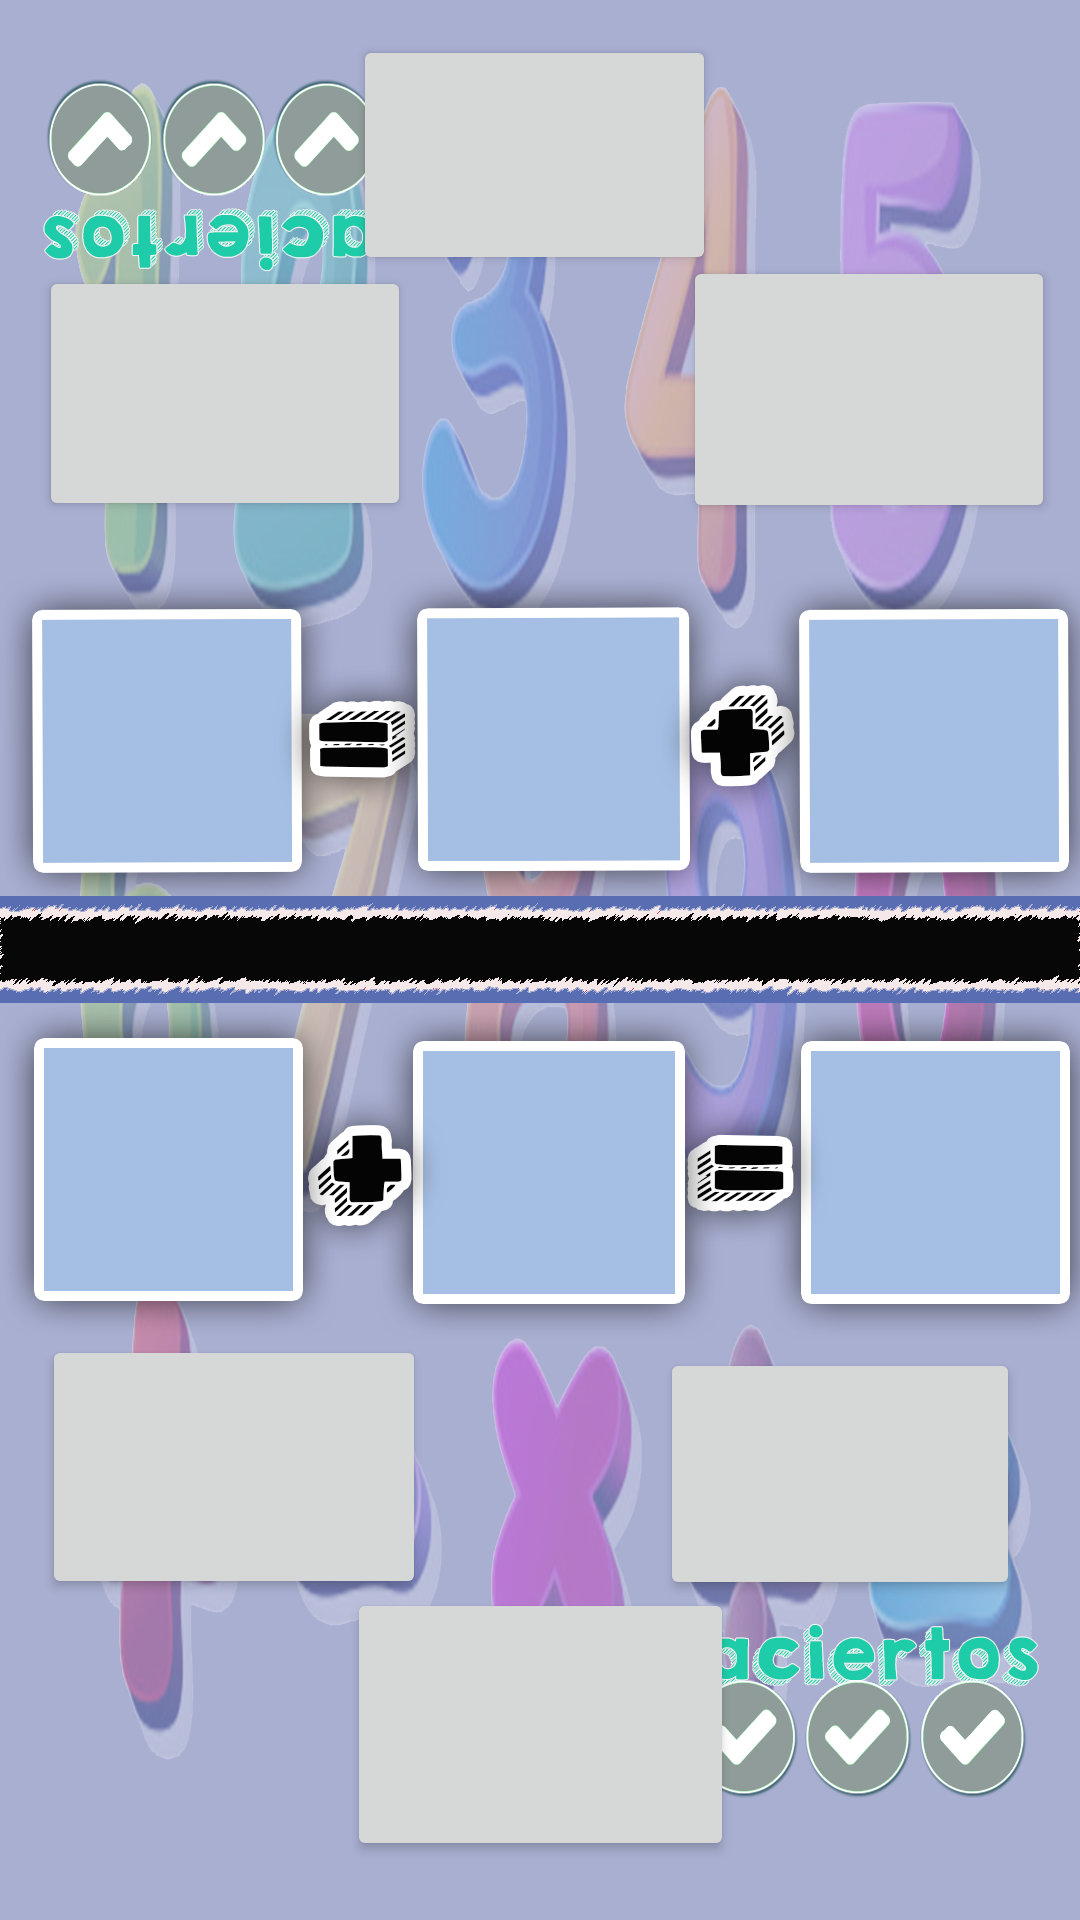

This screen was rendered from an Android layout file. Write that file and the resources it references.
<!-- AndroidManifest.xml: application theme Theme.AppCompat.Light.NoActionBar -->
<!-- res/layout/dosjugadores.xml -->
<?xml version="1.0" encoding="utf-8"?>
<androidx.constraintlayout.widget.ConstraintLayout xmlns:android="http://schemas.android.com/apk/res/android"
    xmlns:app="http://schemas.android.com/apk/res-auto"
    xmlns:tools="http://schemas.android.com/tools"
    android:layout_width="match_parent"
    android:layout_height="match_parent"
    android:background="@drawable/dosjugadores0"
    tools:context=".dosjugadores">

    <ImageView
        android:id="@+id/iv_aciertos6"
        android:layout_width="112dp"
        android:layout_height="49dp"
        android:rotation="180"
        app:layout_constraintBottom_toBottomOf="parent"
        app:layout_constraintEnd_toEndOf="parent"
        app:layout_constraintHorizontal_bias="0.062"
        app:layout_constraintStart_toStartOf="parent"
        app:layout_constraintTop_toTopOf="parent"
        app:layout_constraintVertical_bias="0.036"
        app:srcCompat="@drawable/sinaciertost" />

    <ImageView
        android:id="@+id/iv_aciertos5"
        android:layout_width="113dp"
        android:layout_height="50dp"
        app:layout_constraintBottom_toBottomOf="parent"
        app:layout_constraintEnd_toEndOf="parent"
        app:layout_constraintHorizontal_bias="0.929"
        app:layout_constraintStart_toStartOf="parent"
        app:layout_constraintTop_toTopOf="parent"
        app:layout_constraintVertical_bias="0.94"
        app:srcCompat="@drawable/sinaciertost" />

    <Button
        android:id="@+id/btn1"
        android:layout_width="124dp"
        android:layout_height="85dp"
        android:rotation="180"
        android:text="@string/btn1"
        android:textSize="40sp"
        app:layout_constraintBottom_toBottomOf="parent"
        app:layout_constraintEnd_toEndOf="parent"
        app:layout_constraintHorizontal_bias="0.055"
        app:layout_constraintStart_toStartOf="parent"
        app:layout_constraintTop_toTopOf="parent"
        app:layout_constraintVertical_bias="0.16" />

    <Button
        android:id="@+id/btn2"
        android:layout_width="121dp"
        android:layout_height="80dp"
        android:rotation="180"
        android:text="@string/btn2"
        android:textSize="40sp"
        app:layout_constraintBottom_toBottomOf="parent"
        app:layout_constraintEnd_toEndOf="parent"
        app:layout_constraintHorizontal_bias="0.493"
        app:layout_constraintStart_toStartOf="parent"
        app:layout_constraintTop_toTopOf="parent"
        app:layout_constraintVertical_bias="0.021" />

    <Button
        android:id="@+id/btn3"
        android:layout_width="124dp"
        android:layout_height="89dp"
        android:rotation="180"
        android:text="@string/btn3"
        android:textSize="40sp"
        app:layout_constraintBottom_toBottomOf="parent"
        app:layout_constraintEnd_toEndOf="parent"
        app:layout_constraintHorizontal_bias="0.965"
        app:layout_constraintStart_toStartOf="parent"
        app:layout_constraintTop_toTopOf="parent"
        app:layout_constraintVertical_bias="0.155" />

    <TextView
        android:id="@+id/resup"
        android:layout_width="81dp"
        android:layout_height="96dp"
        android:rotation="180"
        android:text="@string/textview"
        android:textSize="60sp"
        app:layout_constraintBottom_toBottomOf="parent"
        app:layout_constraintEnd_toEndOf="parent"
        app:layout_constraintHorizontal_bias="0.069"
        app:layout_constraintStart_toStartOf="parent"
        app:layout_constraintTop_toTopOf="parent"
        app:layout_constraintVertical_bias="0.37" />

    <TextView
        android:id="@+id/cuadroup2"
        android:layout_width="89dp"
        android:layout_height="93dp"
        android:rotation="180"
        android:text="@string/textview2"
        android:textSize="60sp"
        app:layout_constraintBottom_toBottomOf="parent"
        app:layout_constraintEnd_toEndOf="parent"
        app:layout_constraintHorizontal_bias="0.506"
        app:layout_constraintStart_toStartOf="parent"
        app:layout_constraintTop_toTopOf="parent"
        app:layout_constraintVertical_bias="0.37" />

    <TextView
        android:id="@+id/cuadroup1"
        android:layout_width="81dp"
        android:layout_height="95dp"
        android:rotation="180"
        android:text="@string/textview3"
        android:textSize="60sp"
        app:layout_constraintBottom_toBottomOf="parent"
        app:layout_constraintEnd_toEndOf="parent"
        app:layout_constraintHorizontal_bias="0.951"
        app:layout_constraintStart_toStartOf="parent"
        app:layout_constraintTop_toTopOf="parent"
        app:layout_constraintVertical_bias="0.371" />

    <Button
        android:id="@+id/btn4"
        android:layout_width="128dp"
        android:layout_height="88dp"
        android:text="@string/btn4"
        android:textSize="40sp"
        app:layout_constraintBottom_toBottomOf="parent"
        app:layout_constraintEnd_toEndOf="parent"
        app:layout_constraintHorizontal_bias="0.06"
        app:layout_constraintStart_toStartOf="parent"
        app:layout_constraintTop_toTopOf="parent"
        app:layout_constraintVertical_bias="0.806" />

    <Button
        android:id="@+id/btn5"
        android:layout_width="129dp"
        android:layout_height="91dp"
        android:text="@string/btn5"
        android:textSize="40sp"
        app:layout_constraintBottom_toBottomOf="parent"
        app:layout_constraintEnd_toEndOf="parent"
        app:layout_constraintStart_toStartOf="parent"
        app:layout_constraintTop_toTopOf="parent"
        app:layout_constraintVertical_bias="0.964" />

    <Button
        android:id="@+id/btn6"
        android:layout_width="120dp"
        android:layout_height="84dp"
        android:text="@string/btn6"
        android:textSize="40sp"
        app:layout_constraintBottom_toBottomOf="parent"
        app:layout_constraintEnd_toEndOf="parent"
        app:layout_constraintHorizontal_bias="0.917"
        app:layout_constraintStart_toStartOf="parent"
        app:layout_constraintTop_toTopOf="parent"
        app:layout_constraintVertical_bias="0.808" />

    <TextView
        android:id="@+id/cuadrodown1"
        android:layout_width="93dp"
        android:layout_height="103dp"
        android:text="@string/textview4"
        android:textSize="60sp"
        app:layout_constraintBottom_toBottomOf="parent"
        app:layout_constraintEnd_toEndOf="parent"
        app:layout_constraintHorizontal_bias="0.053"
        app:layout_constraintStart_toStartOf="parent"
        app:layout_constraintTop_toTopOf="parent"
        app:layout_constraintVertical_bias="0.619" />

    <TextView
        android:id="@+id/cuadrodown2"
        android:layout_width="93dp"
        android:layout_height="101dp"
        android:text="@string/textview5"
        android:textSize="60sp"
        app:layout_constraintBottom_toBottomOf="parent"
        app:layout_constraintEnd_toEndOf="parent"
        app:layout_constraintHorizontal_bias="0.515"
        app:layout_constraintStart_toStartOf="parent"
        app:layout_constraintTop_toTopOf="parent"
        app:layout_constraintVertical_bias="0.62" />

    <TextView
        android:id="@+id/result1"
        android:layout_width="87dp"
        android:layout_height="101dp"
        android:text="@string/textview6"
        android:textSize="60sp"
        app:layout_constraintBottom_toBottomOf="parent"
        app:layout_constraintEnd_toEndOf="parent"
        app:layout_constraintHorizontal_bias="0.969"
        app:layout_constraintStart_toStartOf="parent"
        app:layout_constraintTop_toTopOf="parent"
        app:layout_constraintVertical_bias="0.621" />

</androidx.constraintlayout.widget.ConstraintLayout>
<!-- resources referenced by this layout -->
<resources>
  <!-- drawable dosjugadores0: png bitmap (drawable, 554187 bytes) -->
  <!-- drawable sinaciertost: png bitmap (drawable, 94590 bytes) -->
  <string name="btn1" />
  <string name="btn2" />
  <string name="btn3" />
  <string name="btn4" />
  <string name="btn5" />
  <string name="btn6" />
  <string name="textview" />
  <string name="textview2" />
  <string name="textview3" />
  <string name="textview4" />
  <string name="textview5" />
  <string name="textview6" />
</resources>
